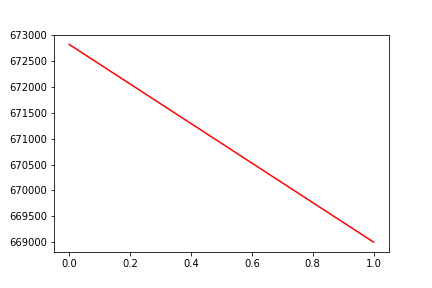

The data file committed next to this chart (first rows):
, date, assets
0, 0, 672826
1, 20191016, 669001
